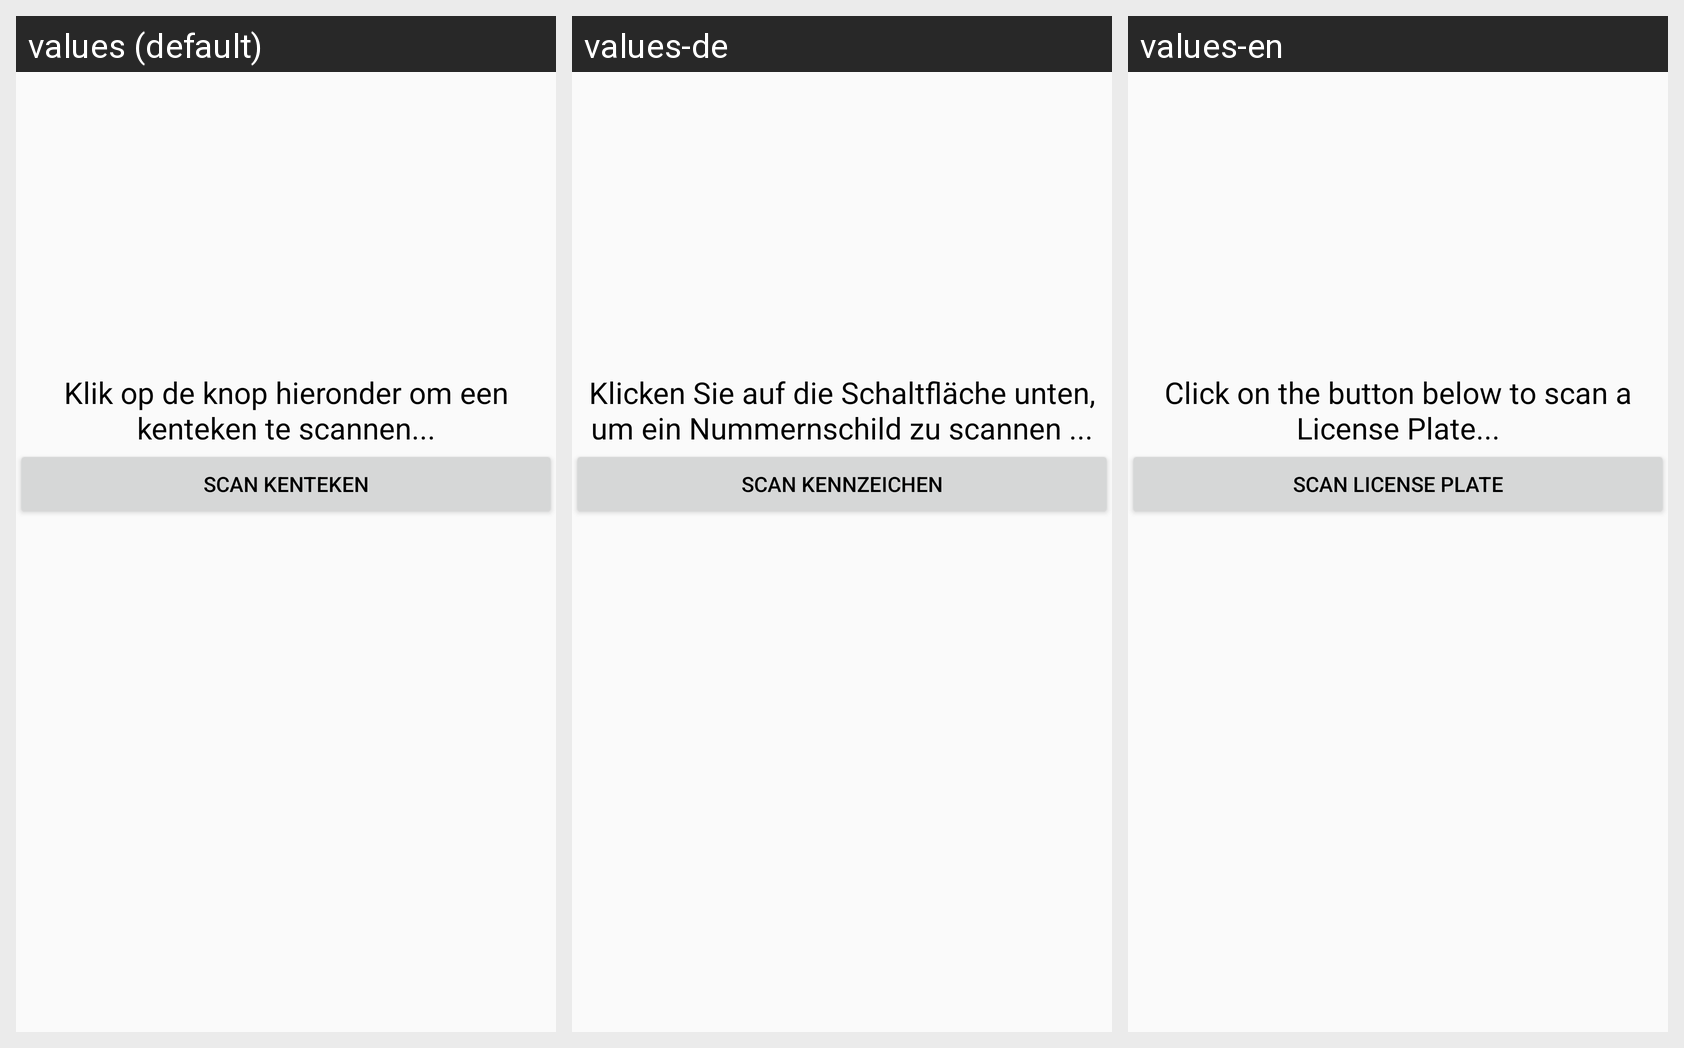

The same Android screen rendered under several of its app's locales, left to right. List the strings drawn on it with the default value and each locale's translation.
Android screen res/layout/scanner_layout.xml rendered under 3 locales, left to right: values (default), values-de, values-en. Device: Nexus 5 (rendered at 1080×1920; each locale shown at half size, 540×960, under a caption strip naming it); theme AppTheme.
Strings drawn on this screen, with the default value and each locale's value (text and hints the layout hard-codes, and strings that could not be matched under every locale, appear in the picture but are not listed):

txtScanLayout
  values: Klik op de knop hieronder om een kenteken te scannen...
  values-de: Klicken Sie auf die Schaltfläche unten, um ein Nummernschild zu scannen ...
  values-en: Click on the button below to scan a License Plate...

btnScanLayout
  values: Scan kenteken
  values-de: Scan Kennzeichen
  values-en: Scan License Plate
